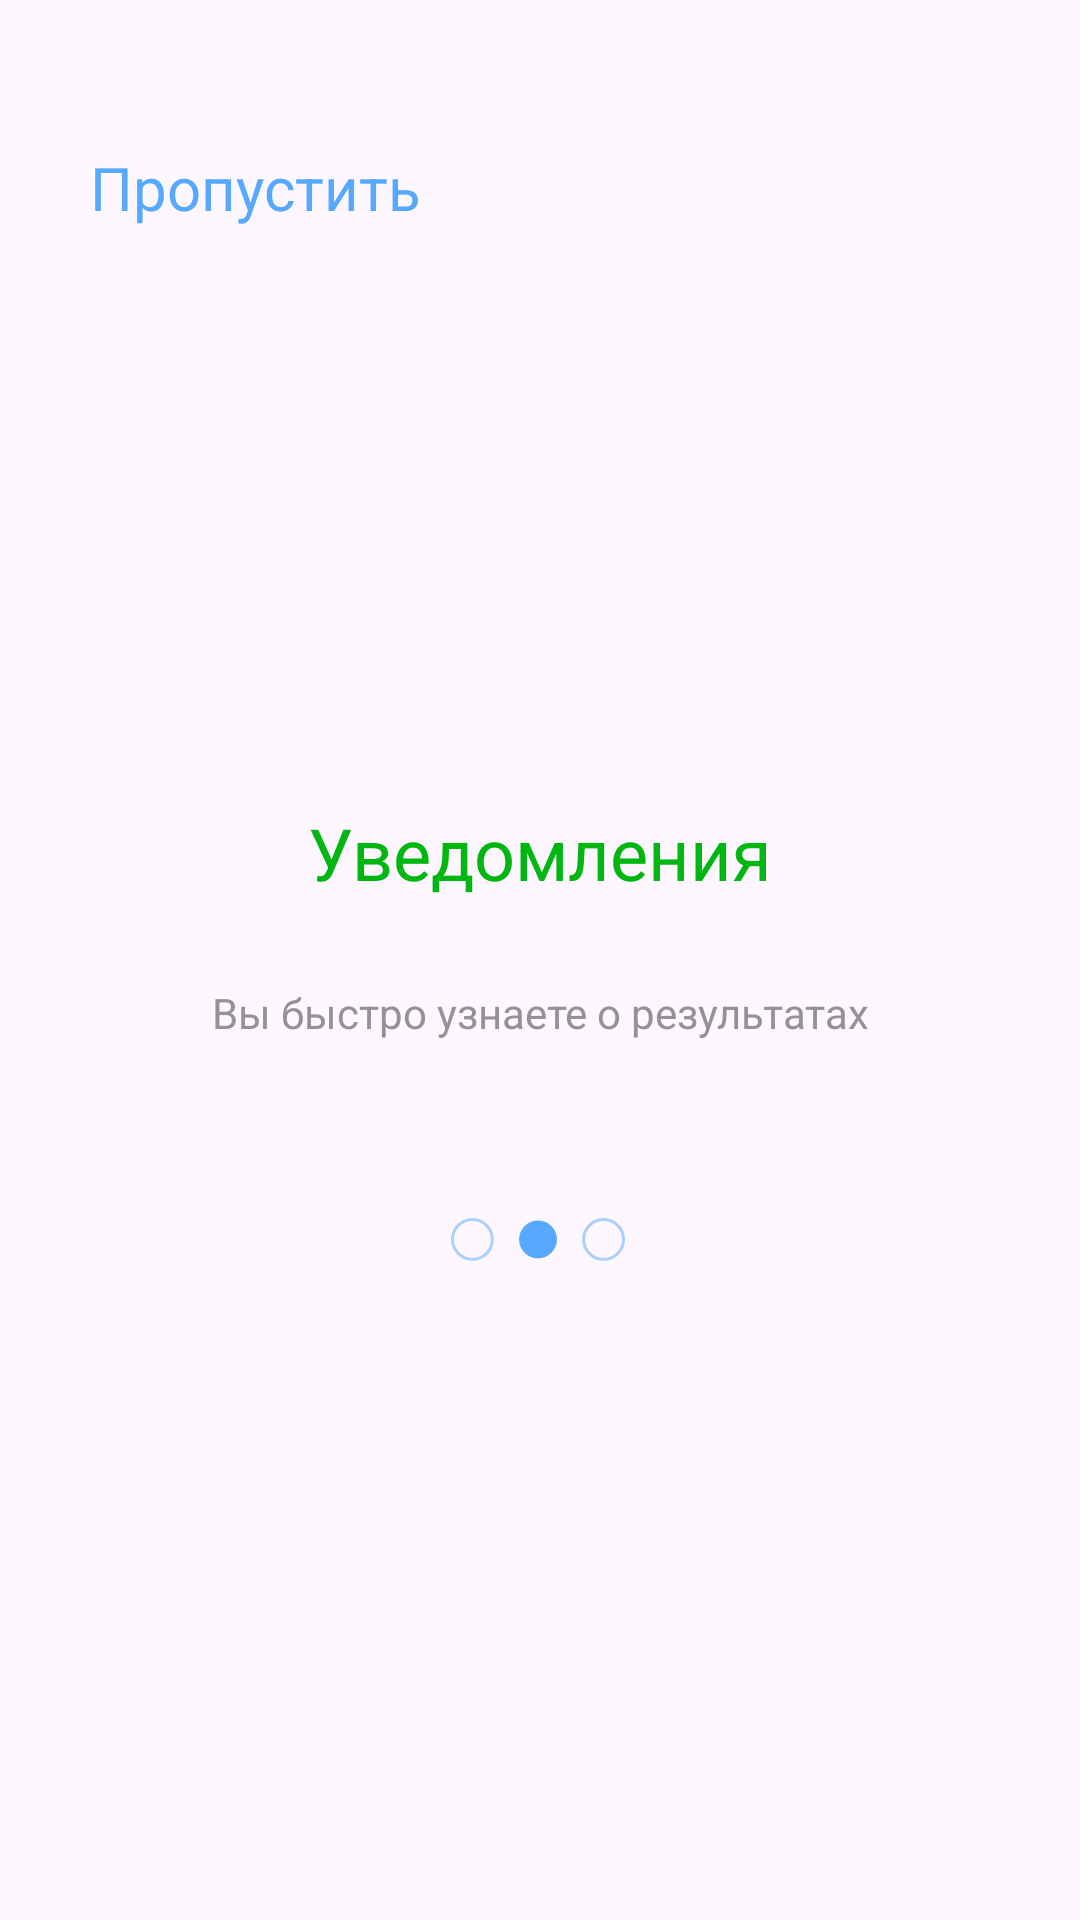

Here is an Android app screen rendered from its layout file. Give the layout XML and the strings, colors and styles it references.
<!-- AndroidManifest.xml: application theme Theme.MyApplication334 -->
<!-- res/layout/activity_free.xml -->
<?xml version="1.0" encoding="utf-8"?>
<androidx.constraintlayout.widget.ConstraintLayout xmlns:android="http://schemas.android.com/apk/res/android"
    xmlns:app="http://schemas.android.com/apk/res-auto"
    xmlns:tools="http://schemas.android.com/tools"
    android:layout_width="match_parent"
    android:layout_height="match_parent">

    <ImageView
        android:id="@+id/imageView2"
        android:layout_width="wrap_content"
        android:layout_height="wrap_content"
        android:layout_marginStart="240dp"
        android:layout_marginTop="49dp"
        android:layout_marginBottom="600dp"
        app:layout_constraintBottom_toBottomOf="parent"
        app:layout_constraintStart_toStartOf="parent"
        app:layout_constraintTop_toTopOf="parent"
        app:layout_constraintVertical_bias="0.0"
        app:srcCompat="@drawable/shape" />

    <TextView
        android:id="@+id/textView3"
        android:layout_width="wrap_content"
        android:layout_height="wrap_content"
        android:layout_marginTop="268dp"
        android:text="Уведомления"
        android:textColor="#00B712"
        android:textSize="24dp"
        app:layout_constraintEnd_toEndOf="parent"
        app:layout_constraintStart_toStartOf="parent"
        app:layout_constraintTop_toTopOf="parent" />
    <TextView
        android:id="@+id/textView4"
        android:layout_width="wrap_content"
        android:layout_height="wrap_content"
        android:layout_marginTop="328dp"
        android:textColor="#939396"
        android:text="Вы быстро узнаете о результатах"
        app:layout_constraintEnd_toEndOf="parent"
        app:layout_constraintStart_toStartOf="parent"
        app:layout_constraintTop_toTopOf="parent" />

    <TextView
        android:id="@+id/textView2"
        android:layout_width="wrap_content"
        android:layout_height="wrap_content"
        android:layout_marginStart="30dp"
        android:layout_marginTop="49dp"
        android:text="Пропустить"
        android:textColor="#57A9FF"
        android:textSize="20dp"
        app:layout_constraintStart_toStartOf="parent"
        app:layout_constraintTop_toTopOf="parent" />

    <ImageView
        android:id="@+id/imageView6"
        android:layout_width="wrap_content"
        android:layout_height="wrap_content"
        android:layout_marginStart="20dp"
        app:layout_constraintBottom_toBottomOf="parent"
        app:layout_constraintStart_toStartOf="parent"
        app:layout_constraintTop_toTopOf="parent"
        app:layout_constraintVertical_bias="0.902"
        app:srcCompat="@drawable/k" />

    <ImageView
        android:id="@+id/imageView7"
        android:layout_width="wrap_content"
        android:layout_height="wrap_content"

        app:layout_constraintEnd_toEndOf="parent"
        app:layout_constraintHorizontal_bias="0.498"
        app:layout_constraintStart_toStartOf="parent"
        app:layout_constraintTop_toTopOf="parent"
        android:layout_marginTop="406dp"
        app:layout_constraintVertical_bias="0.54"
        app:srcCompat="@drawable/gg" />

</androidx.constraintlayout.widget.ConstraintLayout>
<!-- resources referenced by this layout -->
<resources>
  <!-- drawable gg (drawable) -->
  <vector xmlns:android="http://schemas.android.com/apk/res/android"
      android:width="58dp"
      android:height="15dp"
      android:viewportWidth="58"
      android:viewportHeight="15">
    <path
        android:strokeWidth="1"
        android:pathData="M13.79,7.145C13.79,10.815 10.815,13.79 7.145,13.79C3.475,13.79 0.5,10.815 0.5,7.145C0.5,3.475 3.475,0.5 7.145,0.5C10.815,0.5 13.79,3.475 13.79,7.145Z"
        android:strokeAlpha="0.5"
        android:fillColor="#00000000"
        android:strokeColor="#57A9FF"
        android:fillAlpha="0.5"/>
    <path
        android:strokeWidth="1"
        android:pathData="M34.805,7.145C34.805,10.351 32.206,12.949 29,12.949C25.795,12.949 23.196,10.351 23.196,7.145C23.196,3.939 25.795,1.341 29,1.341C32.206,1.341 34.805,3.939 34.805,7.145Z"
        android:fillColor="#57A9FF"
        android:strokeColor="#57A9FF"/>
    <path
        android:strokeWidth="1"
        android:pathData="M57.5,7.145C57.5,10.815 54.525,13.79 50.855,13.79C47.185,13.79 44.21,10.815 44.21,7.145C44.21,3.475 47.185,0.5 50.855,0.5C54.525,0.5 57.5,3.475 57.5,7.145Z"
        android:strokeAlpha="0.5"
        android:fillColor="#00000000"
        android:strokeColor="#57A9FF"
        android:fillAlpha="0.5"/>
  </vector>
  <style name="Theme.MyApplication334" parent="Base.Theme.MyApplication334" />
  <style name="Base.Theme.MyApplication334" parent="Theme.Material3.DayNight.NoActionBar">
          
          
      </style>
</resources>
